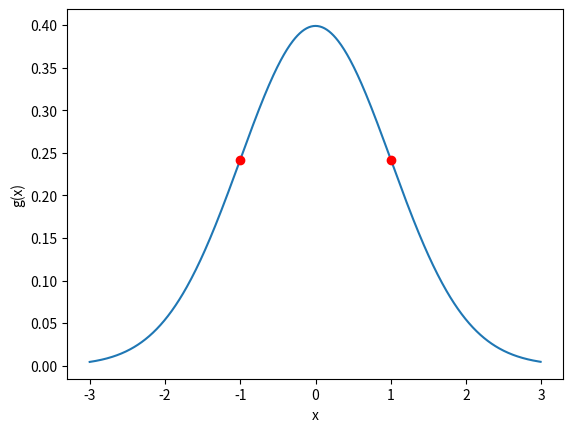

Recreate this plot in Python.
#11_gaus.py
import numpy as np
import matplotlib.pyplot as plt
#Dichtefunktion
def g(x,sigma,my):
    y=np.exp(-0.5*(x-my)**2/sigma**2)/(sigma*np.sqrt(2*np.pi))
    return y

s=1
m=0
x = np.arange(m-3*s, m+3*s, 0.01);
y = g(x,s,m)
fig, ax=plt.subplots()
ax.plot(x, y)
ax.plot(-1, g(-s,s,m),"ro")
ax.plot( 1, g( s,s,m),"ro")
ax.set(xlabel="x",ylabel="g(x)")
plt.show()
